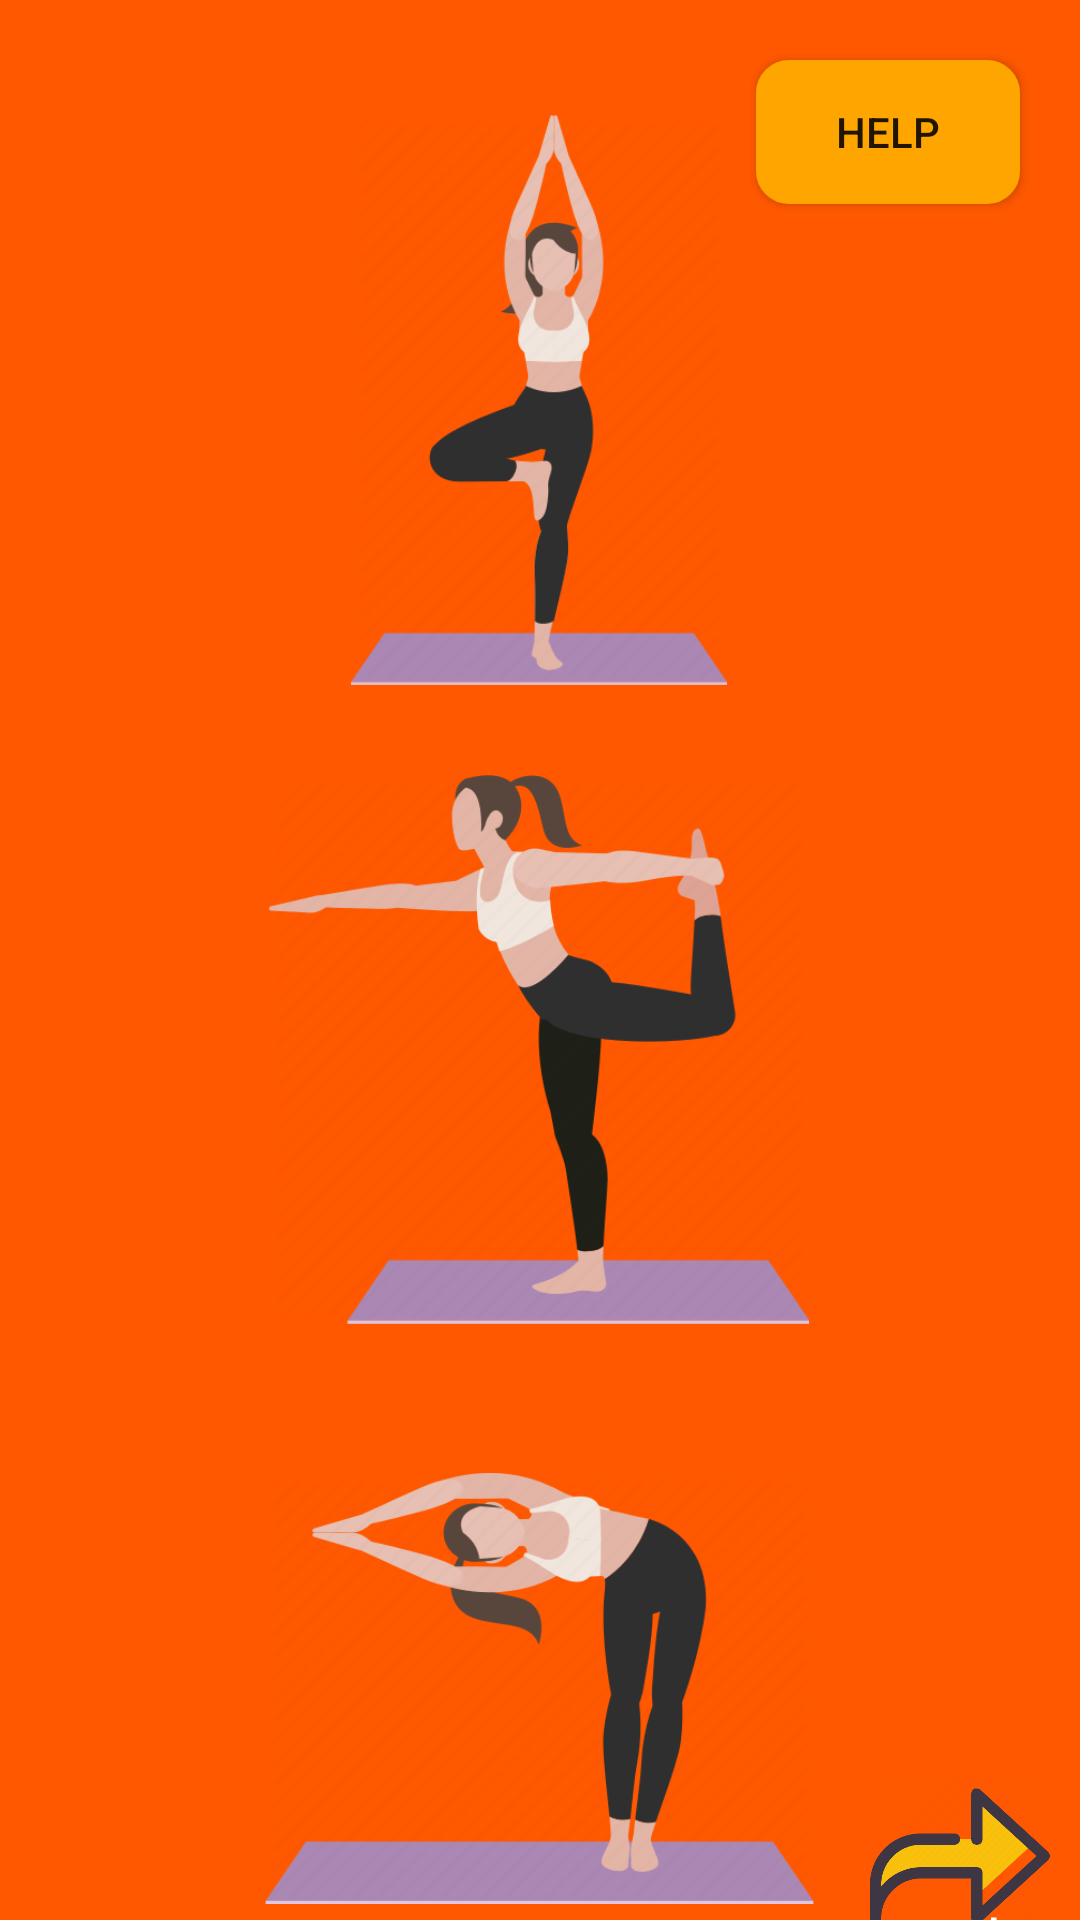

Reconstruct the res/layout file that produces this screen, plus the resources it refers to.
<!-- AndroidManifest.xml: application theme AppTheme -->
<!-- res/layout/activity_connection.xml -->
<?xml version="1.0" encoding="utf-8"?>
<RelativeLayout xmlns:android="http://schemas.android.com/apk/res/android"
    xmlns:app="http://schemas.android.com/apk/res-auto"
    xmlns:tools="http://schemas.android.com/tools"
    android:id="@+id/container"
    android:layout_width="match_parent"
    android:layout_height="match_parent"
    tools:context=".connection"
    android:background="@drawable/hhhhh">


    <LinearLayout
        android:layout_width="match_parent"
        android:layout_height="match_parent"
        android:orientation="vertical">

       <Button
           android:id="@+id/helpButton"
           android:layout_width="wrap_content"
           android:layout_height="wrap_content"
           android:layout_gravity="right"
           android:background="@drawable/button_border"
           android:text="Help"
           android:layout_margin="20dp"
           android:onClick="helpButtonPressed"/>

        <ImageButton
            android:id="@+id/warmup1"
            android:layout_width="179dp"
            android:layout_height="190dp"
            android:layout_gravity="center"
            android:layout_marginTop="-50dp"
            android:background="@android:color/transparent"
            android:scaleType="centerInside"
            app:srcCompat="@drawable/warmup8" />

        <ImageButton
            android:id="@+id/warmup2"
            android:layout_width="183dp"
            android:layout_height="183dp"
            android:layout_gravity="center"
            android:layout_marginTop="30dp"
            android:background="@android:color/transparent"
            android:scaleType="centerInside"
            app:srcCompat="@drawable/warmup5"/>
        <ImageButton
            android:id="@+id/warmup3"
            android:layout_width="183dp"
            android:layout_height="183dp"
            android:layout_gravity="center"
            android:layout_marginTop="30dp"
            android:background="@android:color/transparent"
            android:scaleType="centerInside"
            app:srcCompat="@drawable/warmup3"/>
        <ImageButton
            android:id="@+id/nxt"
            android:layout_width="80dp"
            android:layout_height="60dp"
            android:layout_gravity="end"
            android:layout_marginStart="183dp"
            android:layout_marginTop="-66dp"
            android:adjustViewBounds="true"
            android:background="@android:color/transparent"
            android:onClick="nxtButtonClicked"
            android:scaleType="fitCenter"
            app:srcCompat="@drawable/nxt" />


        <TextView
            android:id="@+id/logouttext"
            android:layout_width="wrap_content"
            android:layout_height="24dp"
            android:layout_below="@+id/logoutbutton"

            android:layout_gravity="right"
            android:layout_marginTop="-18dp"
            android:text="next     "
            android:textColor="#ffff"
            android:textSize="20sp"

            />

    </LinearLayout>
</RelativeLayout>
<!-- resources referenced by this layout -->
<resources>
  <!-- drawable button_border (drawable) -->
  <?xml version="1.0" encoding="utf-8"?>
  
  <selector xmlns:android="http://schemas.android.com/apk/res/android">
      <item>
          <shape android:shape="rectangle">
              <stroke android:color="#FFA500" android:width="2dp"/>
              <corners android:radius="10dp"/>
              <solid android:color="#FFA500" />
              
          </shape>
      </item>
  </selector>
  <!-- drawable hhhhh: jpg bitmap (drawable, 22188 bytes) -->
  <!-- drawable nxt: png bitmap (drawable, 25519 bytes) -->
  <!-- drawable warmup3: png bitmap (drawable, 31487 bytes) -->
  <!-- drawable warmup5: png bitmap (drawable, 33928 bytes) -->
  <!-- drawable warmup8: png bitmap (drawable, 24547 bytes) -->
  <style name="AppTheme" parent="Theme.AppCompat.Light.NoActionBar">
          
          <item name="colorPrimary">@color/colorPrimary</item>
          <item name="colorPrimaryDark">@color/colorPrimaryDark</item>
          <item name="colorAccent">@color/colorAccent</item>
          <item name="windowNoTitle">true</item>
          <item name="windowActionBar">false</item>
  
      </style>
  <color name="colorPrimary">#3F51B5</color>
  <color name="colorPrimaryDark">#303F9F</color>
  <color name="colorAccent">#FF4081</color>
</resources>
